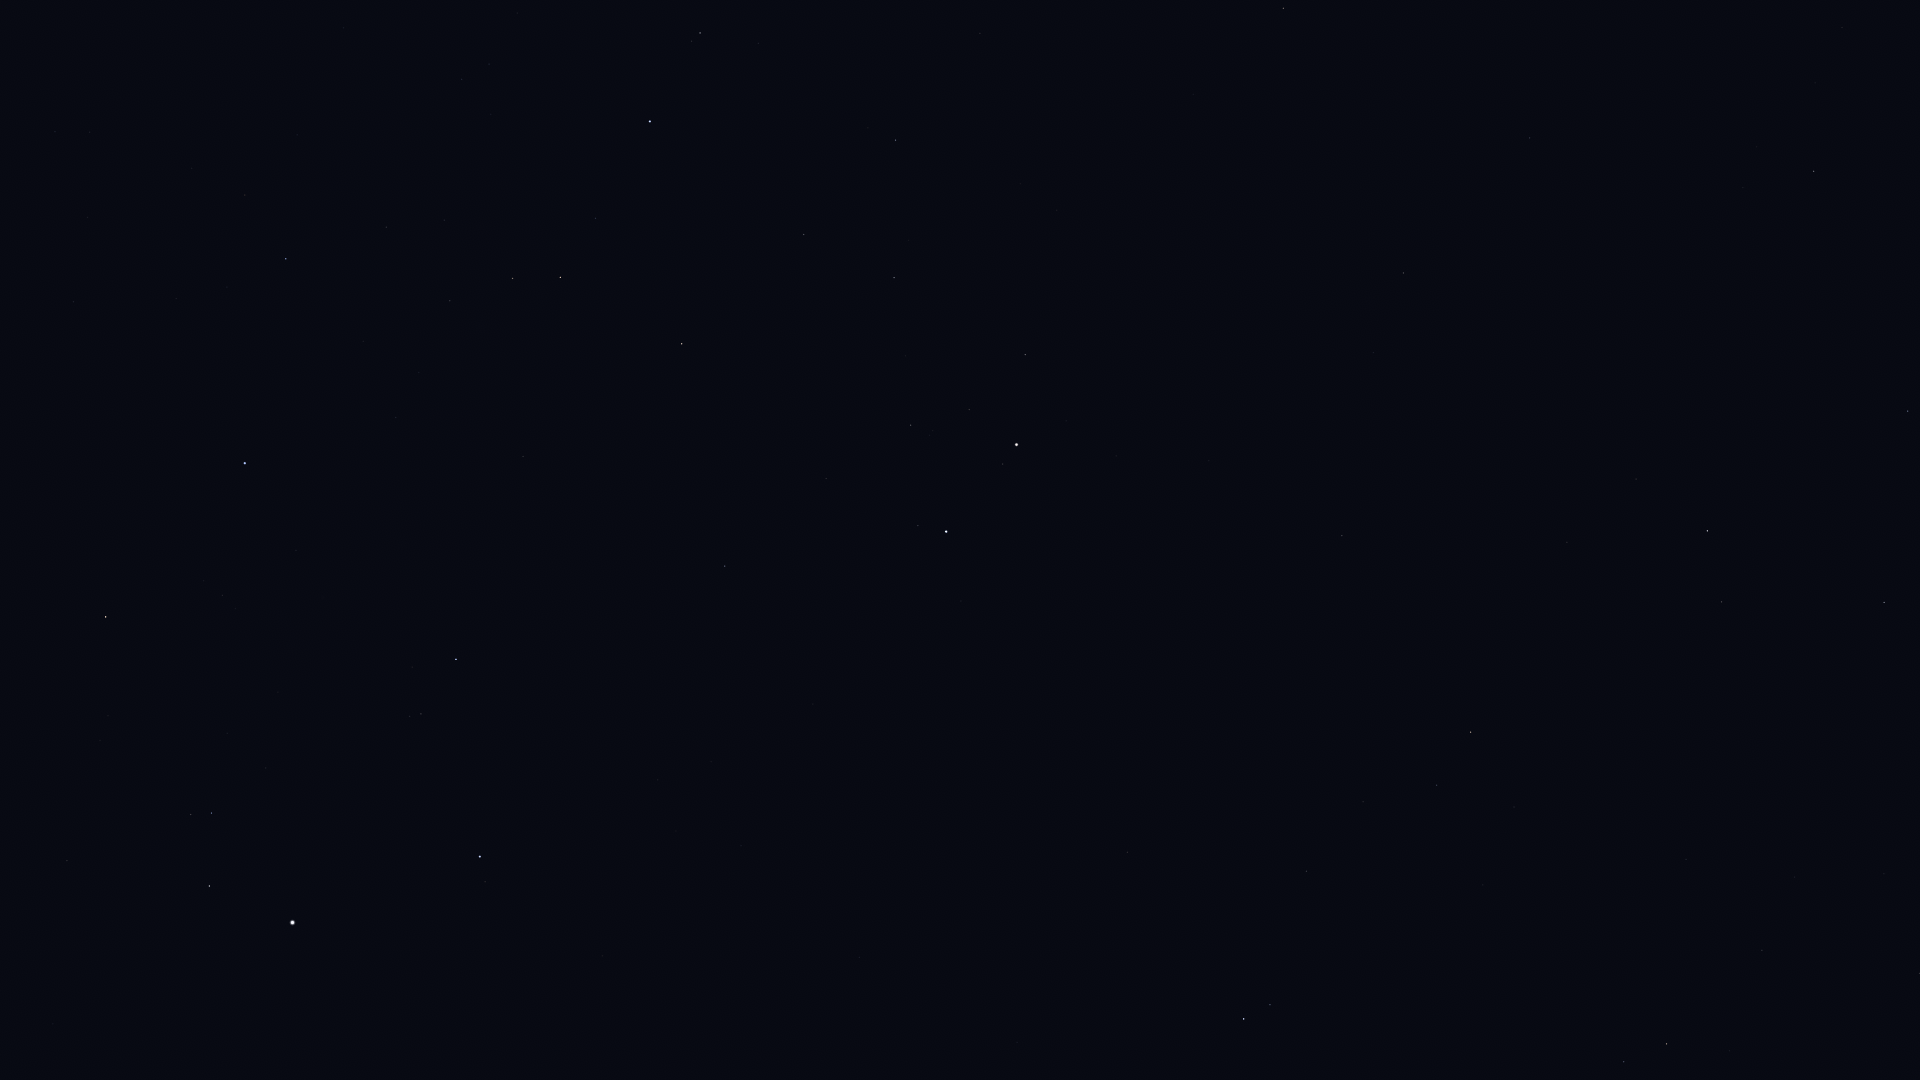

Values plotted in this chart, from the file beside it:
Star_ID, Name, X, Y
23015, Hassaleh, 106, 617
23416, Almaaz, 209, 886
23453, Saclateni, 191, 815
23767, Haedus, 211, 813
24608, Capella, 292, 923
25428, Elnath, 245, 463
26451, Tianguan, 286, 259
27913, HIP 27913, 386, 227
28360, Menkalinan, 480, 857
28380, Mahasim, 456, 659
28716, HIP 28716, 444, 220
28734, HIP 28734, 450, 301
29038, HIP 29038, 461, 79
29426, HIP 29426, 489, 64
29434, HIP 29434, 491, 114
29655, HIP 29655, 512, 278
30343, HIP 30343, 560, 277
30665, HIP 30665, 582, 35
30860, Lucilinburhuc, 604, 692
30883, HIP 30883, 595, 218
31681, HIP 31681, 650, 121
32246, HIP 32246, 682, 344
32362, HIP 32362, 700, 33
32916, Nervia, 715, 739
33018, HIP 33018, 725, 566
34088, HIP 34088, 804, 234
34693, HIP 34693, 826, 479
35350, HIP 35350, 895, 140
35550, HIP 35550, 894, 278
36046, HIP 36046, 911, 425
36145, HIP 36145, 859, 957
36850, Castor, 946, 532
36962, HIP 36962, 969, 410
37740, HIP 37740, 1025, 355
37826, Pollux, 1016, 445
40167, Tegmine, 1215, 216
40526, Tarf, 1283, 8
40843, HIP 40843, 1209, 461
40881, Piautos, 1229, 383
41075, Alsciaukat, 1127, 852
42446, Gakyid, 1404, 135
42556, Meleph, 1369, 301
42806, Asellus Borealis, 1373, 353
42911, Asellus Australis, 1403, 273
43587, Copernicus, 1376, 535
43674, Stribor, 1347, 651
44066, Acubens, 1529, 138
44127, Talitha, 1244, 1019
44248, HIP 44248, 1306, 871
44471, Alkaphrah, 1270, 1005
44700, HIP 44700, 1363, 802
44946, Nahn, 1518, 411
45688, HIP 45688, 1437, 785
45860, HIP 45860, 1470, 732
46471, Intercrus, 1389, 1012
46750, Alterf, 1636, 479
46952, HIP 46952, 1514, 807
47087, Illyrian, 1539, 772
47508, Subra, 1813, 171
48455, Rasalas, 1721, 602
... 6 more rows
